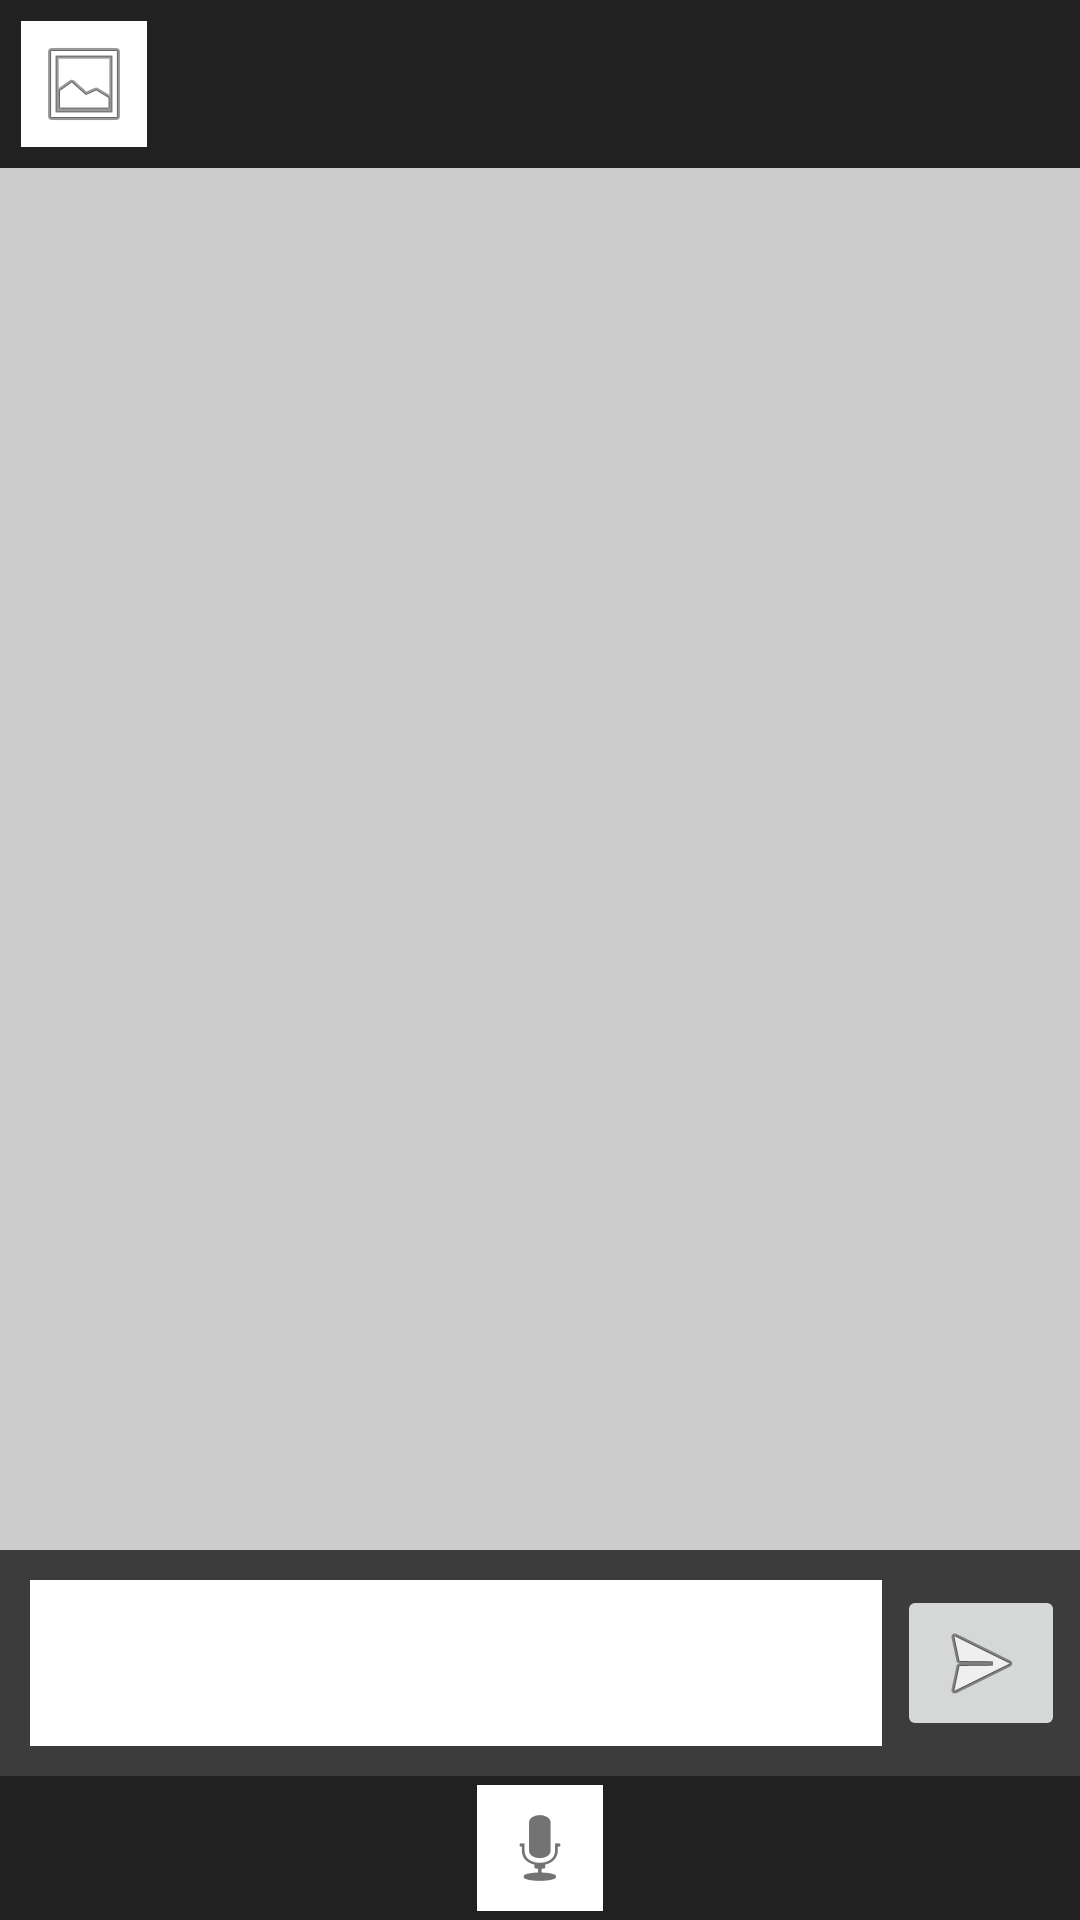

Layout XML and referenced resources for this Android screen:
<!-- AndroidManifest.xml: application theme AppTheme -->
<!-- res/layout/activity_main_old.xml -->
<LinearLayout xmlns:android="http://schemas.android.com/apk/res/android"
    xmlns:tools="http://schemas.android.com/tools"
    android:orientation="vertical"
    android:layout_width="match_parent"
    android:layout_height="match_parent"
    android:background="#FFFFFF"
    tools:context=".MainActivity">

    <LinearLayout
        android:orientation="horizontal"
        android:layout_width="match_parent"
        android:layout_height="wrap_content"
        android:background="@color/main_color">
        <LinearLayout
            android:gravity="center_vertical"
            android:orientation="horizontal"
            android:padding="2dp"
            android:layout_width="wrap_content"
            android:layout_height="wrap_content"
            >
            <ImageButton
                android:id="@+id/import_image"
                android:background="#FFFFFF"
                android:padding="5dp"
                android:src="@android:drawable/ic_menu_gallery"
                android:layout_margin="5dp"
                android:layout_width="wrap_content"
                android:layout_height="wrap_content" />
            
        </LinearLayout>
    </LinearLayout>

    <ListView
        android:id="@+id/messages_list"
        android:layout_width="match_parent"
        android:layout_height="0dp"
        android:layout_weight="1"
        android:transcriptMode="alwaysScroll"
        android:background="#CCCCCC"
        android:divider="@null">

    </ListView>
    <LinearLayout
        android:gravity="center_vertical"
        android:orientation="horizontal"
        android:padding="5dp"
        android:background="#C3000000"
        android:layout_width="match_parent"
        android:layout_height="wrap_content">
        <EditText
            android:id="@+id/compose_message"
            android:layout_margin="5dp"
            android:background="#FFFFFF"
            android:textColor="#000000"
            android:gravity="center_vertical"
            android:padding="5dp"
            android:minLines="2"
            android:maxLines="2"
            android:lines="2"
            android:layout_width="0dp"
            android:layout_height="wrap_content"
            android:layout_weight="1" />

        <ImageButton
            android:id="@+id/submit_message"
            android:src="@android:drawable/ic_menu_send"
            android:layout_width="wrap_content"
            android:layout_height="wrap_content" />
    </LinearLayout>

    <LinearLayout
        android:background="@color/main_color"
        android:orientation="horizontal"
        android:gravity="center"
        android:layout_width="match_parent"
        android:layout_height="wrap_content"
        android:padding="3dp">

        <LinearLayout
            android:gravity="center"
            android:background="#FFFFFF"
            android:layout_width="wrap_content"
            android:layout_height="wrap_content">
            <ImageButton
                android:padding="5dp"
                android:background="@null"
                android:id="@+id/speech_activate"
                android:src="@android:drawable/ic_btn_speak_now"
                android:layout_width="wrap_content"
                android:layout_height="wrap_content" />
        </LinearLayout>
    </LinearLayout>
</LinearLayout>
<!-- resources referenced by this layout -->
<resources>
  <color name="main_color">#212121</color>
  <style name="AppTheme" parent="Theme.AppCompat.Light.DarkActionBar">
          
          <item name="android:windowBackground">@color/very_light_gray</item>
      </style>
  <color name="very_light_gray">#CCCCCC</color>
</resources>
